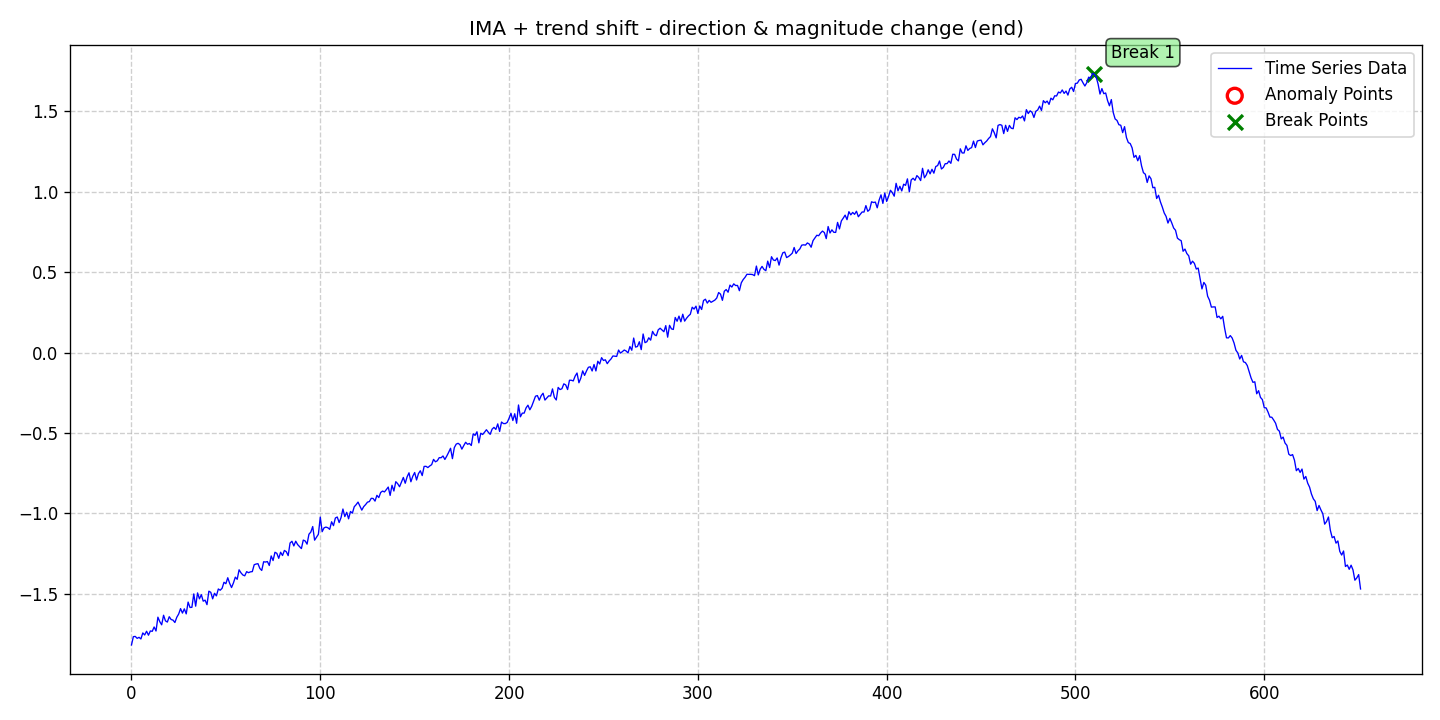

Source data for this figure (header and first rows):
date, data, stationary, det_lin_up, det_lin_down, det_quad, det_cubic, det_exp, det_damped, stoc_trend, volatility, single_seas, multiple_seas, point_anom_single, point_anom_multi, collect_anom, context_anom, mean_shift, var_shift, trend_shift, point_anom_count, point_anom_location, point_anom_point, collect_anom_count
2020-01-01, -1.818, 0, 0, 0, 0, 0, 0, 0, 1, 0, 0, 0, 0, 0, 0, 0, 0, 0, 1, 0, none, , 0
2020-01-02, -1.766, 0, 0, 0, 0, 0, 0, 0, 1, 0, 0, 0, 0, 0, 0, 0, 0, 0, 1, 0, none, , 0
2020-01-03, -1.765, 0, 0, 0, 0, 0, 0, 0, 1, 0, 0, 0, 0, 0, 0, 0, 0, 0, 1, 0, none, , 0
2020-01-04, -1.777, 0, 0, 0, 0, 0, 0, 0, 1, 0, 0, 0, 0, 0, 0, 0, 0, 0, 1, 0, none, , 0
2020-01-05, -1.771, 0, 0, 0, 0, 0, 0, 0, 1, 0, 0, 0, 0, 0, 0, 0, 0, 0, 1, 0, none, , 0
2020-01-06, -1.781, 0, 0, 0, 0, 0, 0, 0, 1, 0, 0, 0, 0, 0, 0, 0, 0, 0, 1, 0, none, , 0
2020-01-07, -1.743, 0, 0, 0, 0, 0, 0, 0, 1, 0, 0, 0, 0, 0, 0, 0, 0, 0, 1, 0, none, , 0
2020-01-08, -1.756, 0, 0, 0, 0, 0, 0, 0, 1, 0, 0, 0, 0, 0, 0, 0, 0, 0, 1, 0, none, , 0
2020-01-09, -1.733, 0, 0, 0, 0, 0, 0, 0, 1, 0, 0, 0, 0, 0, 0, 0, 0, 0, 1, 0, none, , 0
2020-01-10, -1.757, 0, 0, 0, 0, 0, 0, 0, 1, 0, 0, 0, 0, 0, 0, 0, 0, 0, 1, 0, none, , 0
2020-01-11, -1.731, 0, 0, 0, 0, 0, 0, 0, 1, 0, 0, 0, 0, 0, 0, 0, 0, 0, 1, 0, none, , 0
2020-01-12, -1.733, 0, 0, 0, 0, 0, 0, 0, 1, 0, 0, 0, 0, 0, 0, 0, 0, 0, 1, 0, none, , 0
2020-01-13, -1.706, 0, 0, 0, 0, 0, 0, 0, 1, 0, 0, 0, 0, 0, 0, 0, 0, 0, 1, 0, none, , 0
2020-01-14, -1.731, 0, 0, 0, 0, 0, 0, 0, 1, 0, 0, 0, 0, 0, 0, 0, 0, 0, 1, 0, none, , 0
2020-01-15, -1.645, 0, 0, 0, 0, 0, 0, 0, 1, 0, 0, 0, 0, 0, 0, 0, 0, 0, 1, 0, none, , 0
2020-01-16, -1.673, 0, 0, 0, 0, 0, 0, 0, 1, 0, 0, 0, 0, 0, 0, 0, 0, 0, 1, 0, none, , 0
2020-01-17, -1.693, 0, 0, 0, 0, 0, 0, 0, 1, 0, 0, 0, 0, 0, 0, 0, 0, 0, 1, 0, none, , 0
2020-01-18, -1.633, 0, 0, 0, 0, 0, 0, 0, 1, 0, 0, 0, 0, 0, 0, 0, 0, 0, 1, 0, none, , 0
2020-01-19, -1.668, 0, 0, 0, 0, 0, 0, 0, 1, 0, 0, 0, 0, 0, 0, 0, 0, 0, 1, 0, none, , 0
2020-01-20, -1.676, 0, 0, 0, 0, 0, 0, 0, 1, 0, 0, 0, 0, 0, 0, 0, 0, 0, 1, 0, none, , 0
2020-01-21, -1.642, 0, 0, 0, 0, 0, 0, 0, 1, 0, 0, 0, 0, 0, 0, 0, 0, 0, 1, 0, none, , 0
2020-01-22, -1.66, 0, 0, 0, 0, 0, 0, 0, 1, 0, 0, 0, 0, 0, 0, 0, 0, 0, 1, 0, none, , 0
2020-01-23, -1.664, 0, 0, 0, 0, 0, 0, 0, 1, 0, 0, 0, 0, 0, 0, 0, 0, 0, 1, 0, none, , 0
2020-01-24, -1.678, 0, 0, 0, 0, 0, 0, 0, 1, 0, 0, 0, 0, 0, 0, 0, 0, 0, 1, 0, none, , 0
2020-01-25, -1.646, 0, 0, 0, 0, 0, 0, 0, 1, 0, 0, 0, 0, 0, 0, 0, 0, 0, 1, 0, none, , 0
2020-01-26, -1.626, 0, 0, 0, 0, 0, 0, 0, 1, 0, 0, 0, 0, 0, 0, 0, 0, 0, 1, 0, none, , 0
2020-01-27, -1.592, 0, 0, 0, 0, 0, 0, 0, 1, 0, 0, 0, 0, 0, 0, 0, 0, 0, 1, 0, none, , 0
2020-01-28, -1.62, 0, 0, 0, 0, 0, 0, 0, 1, 0, 0, 0, 0, 0, 0, 0, 0, 0, 1, 0, none, , 0
2020-01-29, -1.594, 0, 0, 0, 0, 0, 0, 0, 1, 0, 0, 0, 0, 0, 0, 0, 0, 0, 1, 0, none, , 0
2020-01-30, -1.625, 0, 0, 0, 0, 0, 0, 0, 1, 0, 0, 0, 0, 0, 0, 0, 0, 0, 1, 0, none, , 0
2020-01-31, -1.551, 0, 0, 0, 0, 0, 0, 0, 1, 0, 0, 0, 0, 0, 0, 0, 0, 0, 1, 0, none, , 0
2020-02-01, -1.585, 0, 0, 0, 0, 0, 0, 0, 1, 0, 0, 0, 0, 0, 0, 0, 0, 0, 1, 0, none, , 0
2020-02-02, -1.584, 0, 0, 0, 0, 0, 0, 0, 1, 0, 0, 0, 0, 0, 0, 0, 0, 0, 1, 0, none, , 0
2020-02-03, -1.501, 0, 0, 0, 0, 0, 0, 0, 1, 0, 0, 0, 0, 0, 0, 0, 0, 0, 1, 0, none, , 0
2020-02-04, -1.577, 0, 0, 0, 0, 0, 0, 0, 1, 0, 0, 0, 0, 0, 0, 0, 0, 0, 1, 0, none, , 0
2020-02-05, -1.494, 0, 0, 0, 0, 0, 0, 0, 1, 0, 0, 0, 0, 0, 0, 0, 0, 0, 1, 0, none, , 0
2020-02-06, -1.531, 0, 0, 0, 0, 0, 0, 0, 1, 0, 0, 0, 0, 0, 0, 0, 0, 0, 1, 0, none, , 0
2020-02-07, -1.505, 0, 0, 0, 0, 0, 0, 0, 1, 0, 0, 0, 0, 0, 0, 0, 0, 0, 1, 0, none, , 0
2020-02-08, -1.546, 0, 0, 0, 0, 0, 0, 0, 1, 0, 0, 0, 0, 0, 0, 0, 0, 0, 1, 0, none, , 0
2020-02-09, -1.539, 0, 0, 0, 0, 0, 0, 0, 1, 0, 0, 0, 0, 0, 0, 0, 0, 0, 1, 0, none, , 0
2020-02-10, -1.567, 0, 0, 0, 0, 0, 0, 0, 1, 0, 0, 0, 0, 0, 0, 0, 0, 0, 1, 0, none, , 0
2020-02-11, -1.484, 0, 0, 0, 0, 0, 0, 0, 1, 0, 0, 0, 0, 0, 0, 0, 0, 0, 1, 0, none, , 0
2020-02-12, -1.491, 0, 0, 0, 0, 0, 0, 0, 1, 0, 0, 0, 0, 0, 0, 0, 0, 0, 1, 0, none, , 0
2020-02-13, -1.531, 0, 0, 0, 0, 0, 0, 0, 1, 0, 0, 0, 0, 0, 0, 0, 0, 0, 1, 0, none, , 0
2020-02-14, -1.497, 0, 0, 0, 0, 0, 0, 0, 1, 0, 0, 0, 0, 0, 0, 0, 0, 0, 1, 0, none, , 0
2020-02-15, -1.513, 0, 0, 0, 0, 0, 0, 0, 1, 0, 0, 0, 0, 0, 0, 0, 0, 0, 1, 0, none, , 0
2020-02-16, -1.47, 0, 0, 0, 0, 0, 0, 0, 1, 0, 0, 0, 0, 0, 0, 0, 0, 0, 1, 0, none, , 0
2020-02-17, -1.478, 0, 0, 0, 0, 0, 0, 0, 1, 0, 0, 0, 0, 0, 0, 0, 0, 0, 1, 0, none, , 0
2020-02-18, -1.466, 0, 0, 0, 0, 0, 0, 0, 1, 0, 0, 0, 0, 0, 0, 0, 0, 0, 1, 0, none, , 0
2020-02-19, -1.428, 0, 0, 0, 0, 0, 0, 0, 1, 0, 0, 0, 0, 0, 0, 0, 0, 0, 1, 0, none, , 0
2020-02-20, -1.437, 0, 0, 0, 0, 0, 0, 0, 1, 0, 0, 0, 0, 0, 0, 0, 0, 0, 1, 0, none, , 0
2020-02-21, -1.4, 0, 0, 0, 0, 0, 0, 0, 1, 0, 0, 0, 0, 0, 0, 0, 0, 0, 1, 0, none, , 0
2020-02-22, -1.435, 0, 0, 0, 0, 0, 0, 0, 1, 0, 0, 0, 0, 0, 0, 0, 0, 0, 1, 0, none, , 0
2020-02-23, -1.461, 0, 0, 0, 0, 0, 0, 0, 1, 0, 0, 0, 0, 0, 0, 0, 0, 0, 1, 0, none, , 0
2020-02-24, -1.433, 0, 0, 0, 0, 0, 0, 0, 1, 0, 0, 0, 0, 0, 0, 0, 0, 0, 1, 0, none, , 0
2020-02-25, -1.396, 0, 0, 0, 0, 0, 0, 0, 1, 0, 0, 0, 0, 0, 0, 0, 0, 0, 1, 0, none, , 0
2020-02-26, -1.41, 0, 0, 0, 0, 0, 0, 0, 1, 0, 0, 0, 0, 0, 0, 0, 0, 0, 1, 0, none, , 0
2020-02-27, -1.351, 0, 0, 0, 0, 0, 0, 0, 1, 0, 0, 0, 0, 0, 0, 0, 0, 0, 1, 0, none, , 0
2020-02-28, -1.37, 0, 0, 0, 0, 0, 0, 0, 1, 0, 0, 0, 0, 0, 0, 0, 0, 0, 1, 0, none, , 0
2020-02-29, -1.383, 0, 0, 0, 0, 0, 0, 0, 1, 0, 0, 0, 0, 0, 0, 0, 0, 0, 1, 0, none, , 0
... 592 more rows
